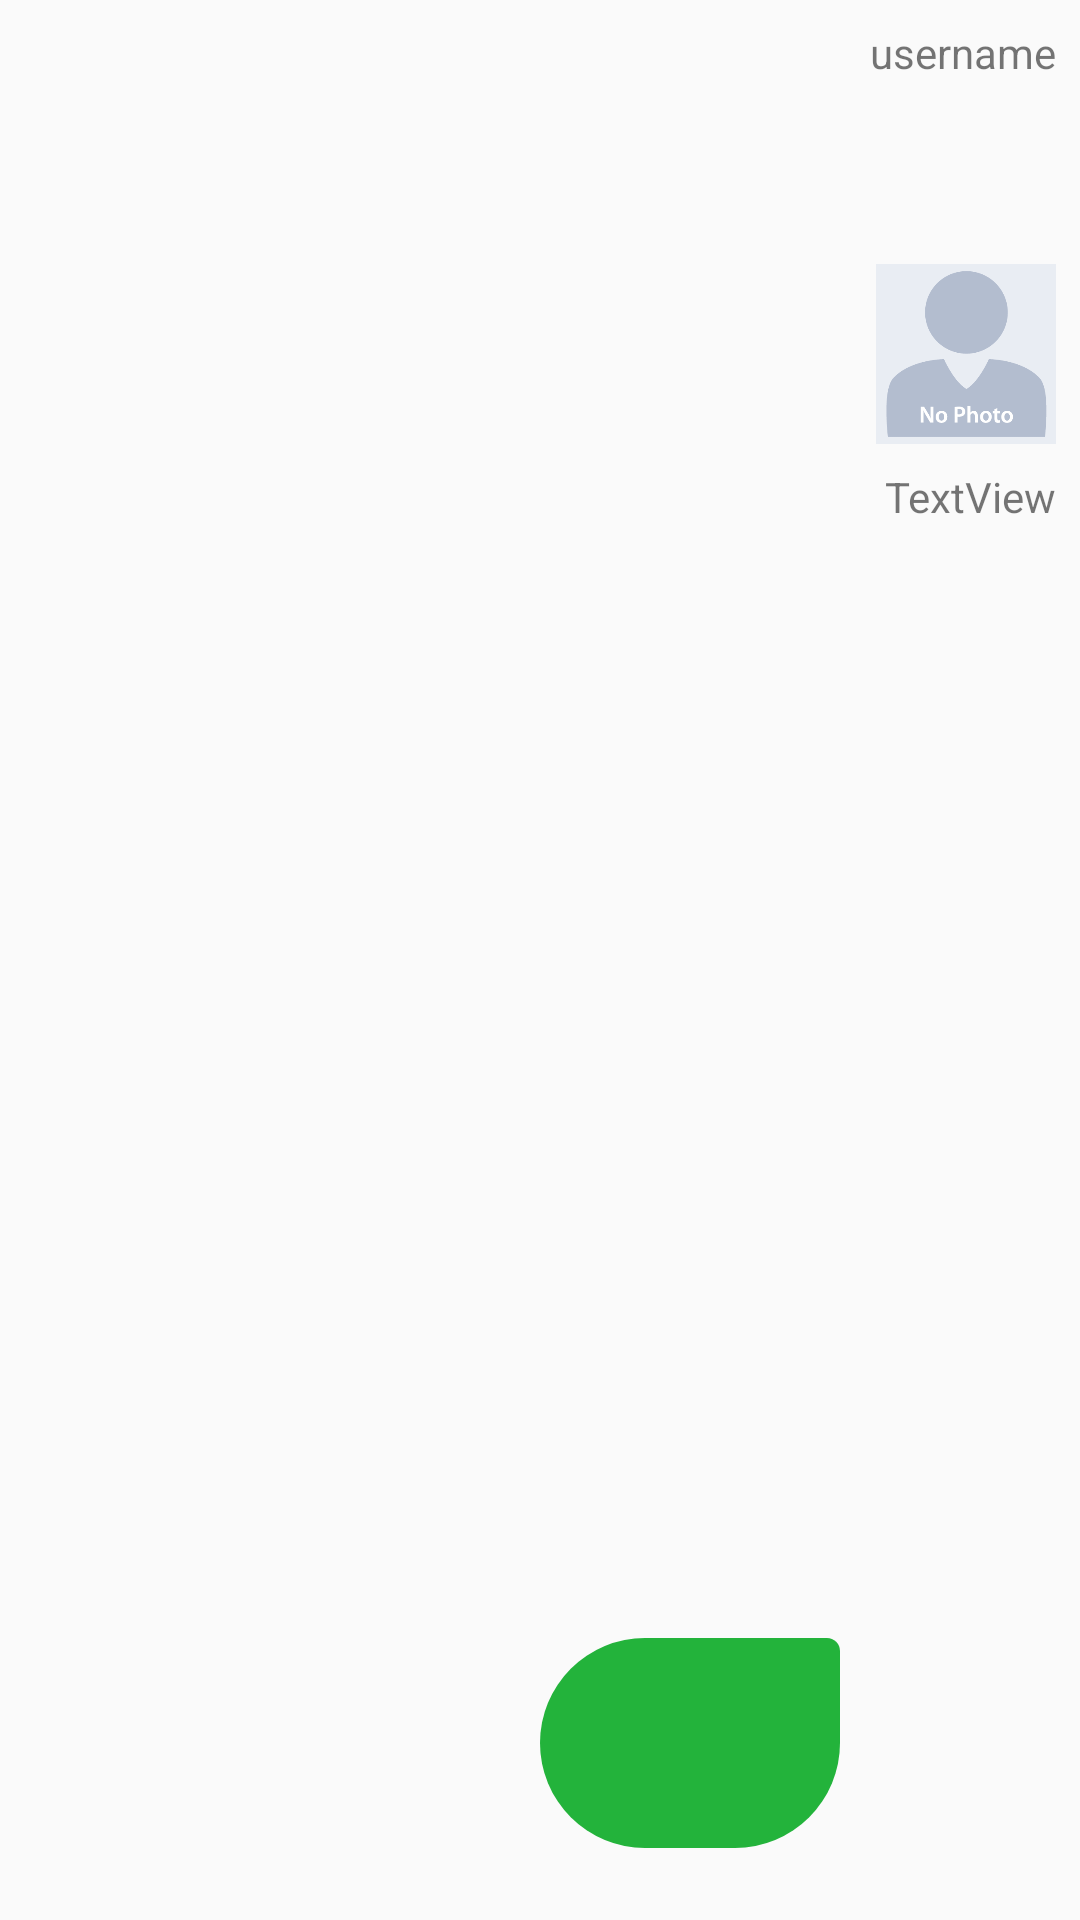

Layout XML and referenced resources for this Android screen:
<!-- AndroidManifest.xml: application theme Theme.AppCompat.Light -->
<!-- res/layout/chat_row_right.xml -->
<?xml version="1.0" encoding="utf-8"?>
<androidx.constraintlayout.widget.ConstraintLayout xmlns:android="http://schemas.android.com/apk/res/android"
    xmlns:app="http://schemas.android.com/apk/res-auto"
    xmlns:tools="http://schemas.android.com/tools"
    android:id="@+id/hcat"
    android:layout_width="match_parent"
    android:layout_height="wrap_content"
    android:orientation="vertical">

    <LinearLayout
        android:id="@+id/message_right_box"
        android:layout_width="wrap_content"
        android:layout_height="wrap_content"
        android:layout_marginEnd="12dp"
        android:layout_marginBottom="24dp"
        android:background="@drawable/my_message_bubble"
        android:maxWidth="300dp"
        android:minWidth="50dp"
        android:orientation="horizontal"
        android:padding="25dp"
        app:layout_constraintBottom_toBottomOf="parent"
        app:layout_constraintEnd_toStartOf="@+id/chat_image_user">

        <TextView
            android:id="@+id/message_right"
            android:layout_width="wrap_content"
            android:layout_height="wrap_content"
            android:maxWidth="300dp"
            android:minWidth="50dp"
            android:minHeight="20dp"
            app:layout_constraintBottom_toBottomOf="@+id/message_right_box"
            app:layout_constraintEnd_toEndOf="@+id/message_right_box"
            app:layout_constraintStart_toStartOf="@+id/message_right_box"
            app:layout_constraintTop_toTopOf="@+id/message_right_box" />

    </LinearLayout>

    <ImageView
        android:id="@+id/chat_image_user"
        android:layout_width="60dp"
        android:layout_height="60dp"
        android:layout_marginTop="8dp"
        android:layout_marginEnd="8dp"
        android:layout_marginBottom="16dp"
        app:layout_constraintBottom_toBottomOf="parent"
        app:layout_constraintEnd_toEndOf="parent"
        app:layout_constraintTop_toBottomOf="@+id/username_message_right"
        app:layout_constraintVertical_bias="0.1"
        app:srcCompat="@drawable/no_photo" />

    <TextView
        android:id="@+id/username_message_right"
        android:layout_width="wrap_content"
        android:layout_height="wrap_content"
        android:layout_marginTop="8dp"
        android:layout_marginEnd="8dp"
        android:text="username"
        app:layout_constraintEnd_toEndOf="parent"
        app:layout_constraintHorizontal_bias="1.0"
        app:layout_constraintStart_toStartOf="parent"
        app:layout_constraintTop_toTopOf="parent" />

    <TextView
        android:id="@+id/timeView_right"
        android:layout_width="wrap_content"
        android:layout_height="wrap_content"
        android:layout_marginTop="8dp"
        android:layout_marginEnd="8dp"
        android:layout_marginBottom="8dp"
        android:text="TextView"
        app:layout_constraintBottom_toBottomOf="parent"
        app:layout_constraintEnd_toEndOf="parent"
        app:layout_constraintTop_toBottomOf="@+id/chat_image_user"
        app:layout_constraintVertical_bias="0.0" />


</androidx.constraintlayout.widget.ConstraintLayout>
<!-- resources referenced by this layout -->
<resources>
  <!-- drawable my_message_bubble (drawable) -->
  <?xml version="1.0" encoding="utf-8"?>
  <shape xmlns:android="http://schemas.android.com/apk/res/android"
      android:shape="rectangle">
  
      <solid android:color="#23B33B"></solid>
  
      <corners android:topRightRadius="5dp" android:radius="40dp"></corners>
  
  </shape>
  <!-- drawable no_photo: png bitmap (drawable, 7553 bytes) -->
</resources>
